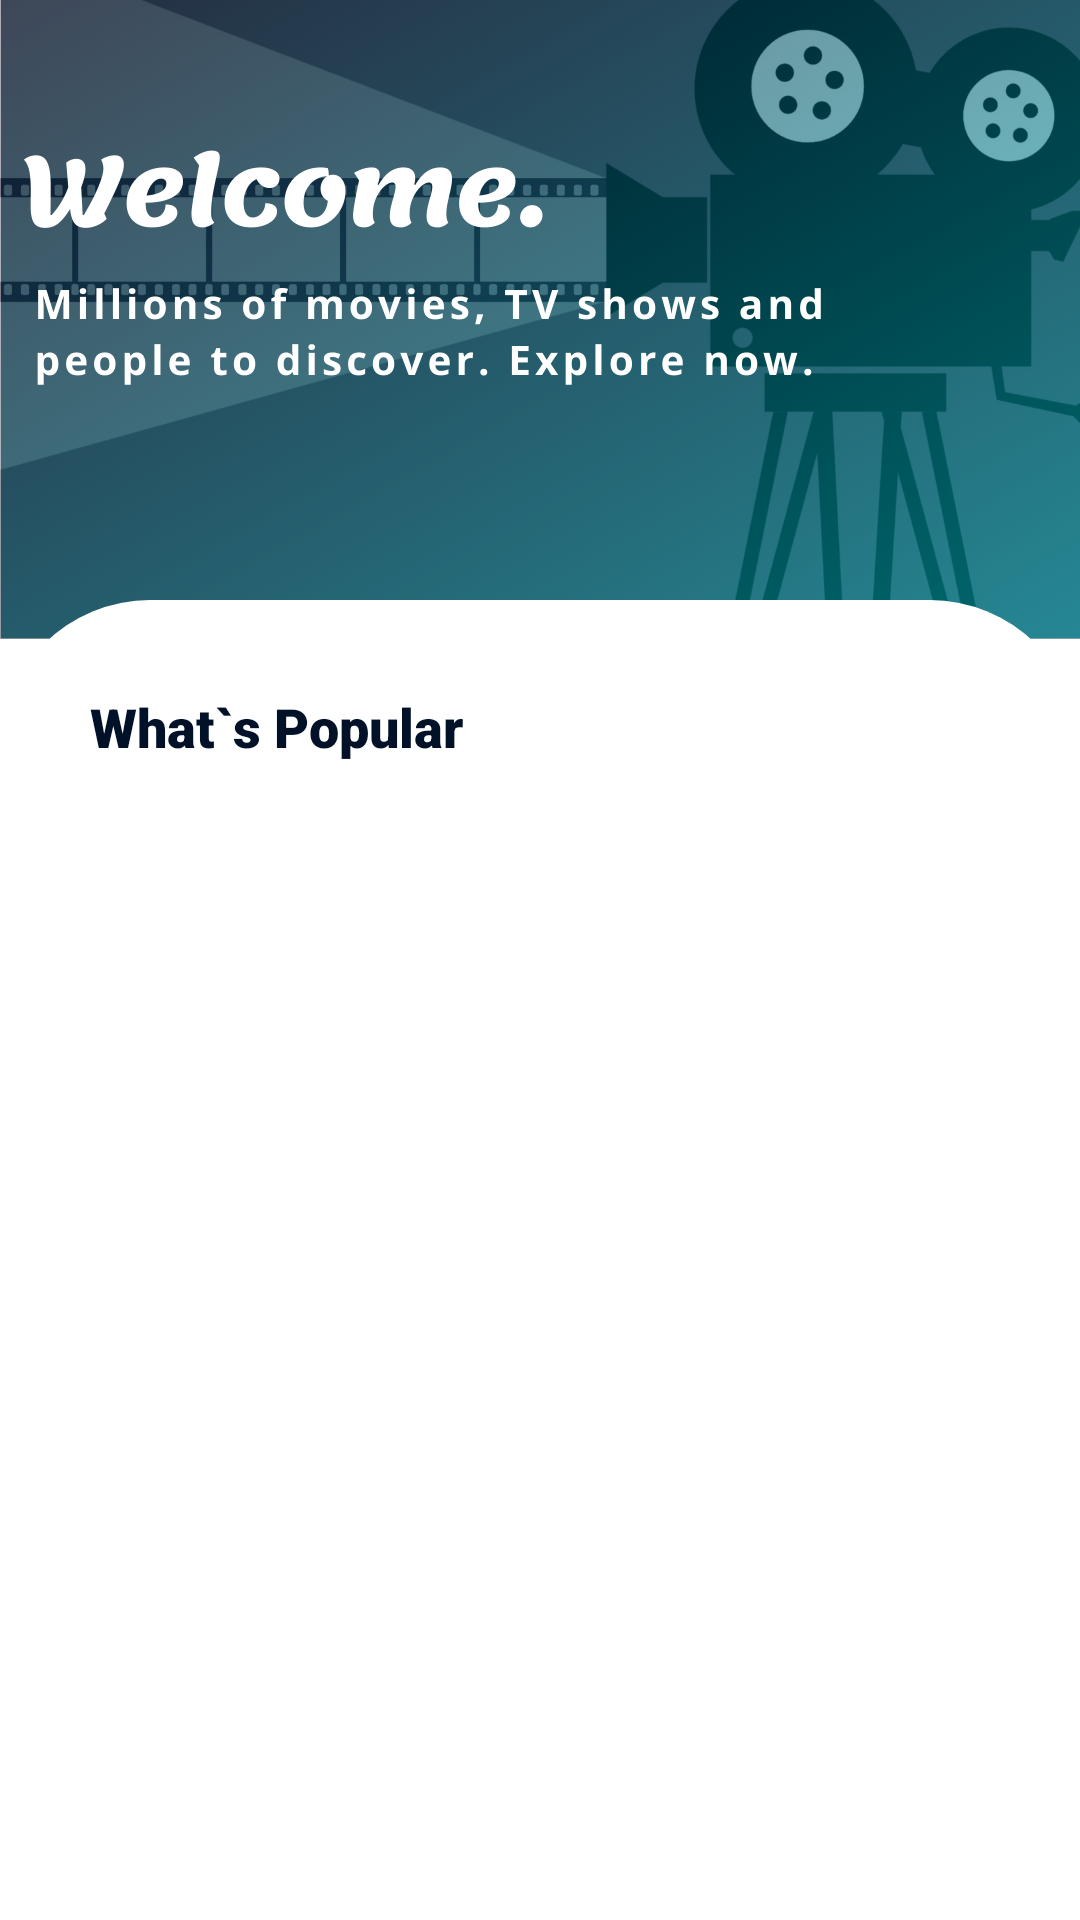

Android layout source for this screen:
<!-- AndroidManifest.xml: activity theme Theme.Design.NoActionBar -->
<!-- res/layout/activity_daftar.xml -->
<?xml version="1.0" encoding="utf-8"?>
<LinearLayout xmlns:android="http://schemas.android.com/apk/res/android"
    xmlns:app="http://schemas.android.com/apk/res-auto"
    xmlns:tools="http://schemas.android.com/tools"
    android:layout_width="match_parent"
    android:layout_height="match_parent"
    android:orientation="vertical"
    android:background="@drawable/background"
    tools:context=".daftar.DaftarActivity">

<LinearLayout
    android:layout_marginTop="200dp"
    android:layout_width="match_parent"
    android:layout_height="wrap_content"
    android:background="@drawable/shape"
    android:orientation="vertical">


    <TextView
        android:layout_width="wrap_content"
        android:layout_height="wrap_content"
        android:layout_margin="30dp"
        android:fontFamily="sans-serif-black"
        android:text="@string/what_s_popular"
        android:textColor="@color/blue_dark"
        android:textSize="18sp"
        android:textStyle="bold" />

    <com.google.android.material.tabs.TabLayout
        android:id="@+id/tabs"
        android:layout_width="match_parent"
        android:layout_height="wrap_content"
        android:background="@drawable/tablayout"
        android:layout_marginHorizontal="20dp"
        app:tabSelectedTextColor="@color/white"
        app:tabTextColor="@android:color/black"
        app:tabIndicator="@drawable/tablayout"
        app:tabIndicatorGravity="stretch"
        app:tabMode="fixed"
        app:tabIndicatorColor="@color/blue_dark"/>

    <androidx.viewpager.widget.ViewPager
        android:id="@+id/view_pager"
        android:layout_width="match_parent"
        android:layout_height="match_parent" />

</LinearLayout>

</LinearLayout>
<!-- resources referenced by this layout -->
<resources>
  <color name="blue_dark">#001128</color>
  <color name="white">#FFFFFFFF</color>
  <!-- drawable background: png bitmap (drawable, 277943 bytes) -->
  <!-- drawable shape (drawable) -->
  <?xml version="1.0" encoding="utf-8"?>
  <shape xmlns:android="http://schemas.android.com/apk/res/android" android:shape="rectangle">
      <corners android:radius="50dp" >
      </corners>
      <solid android:color="@color/white"></solid>
  </shape>
  <string name="what_s_popular">What`s Popular</string>
</resources>
